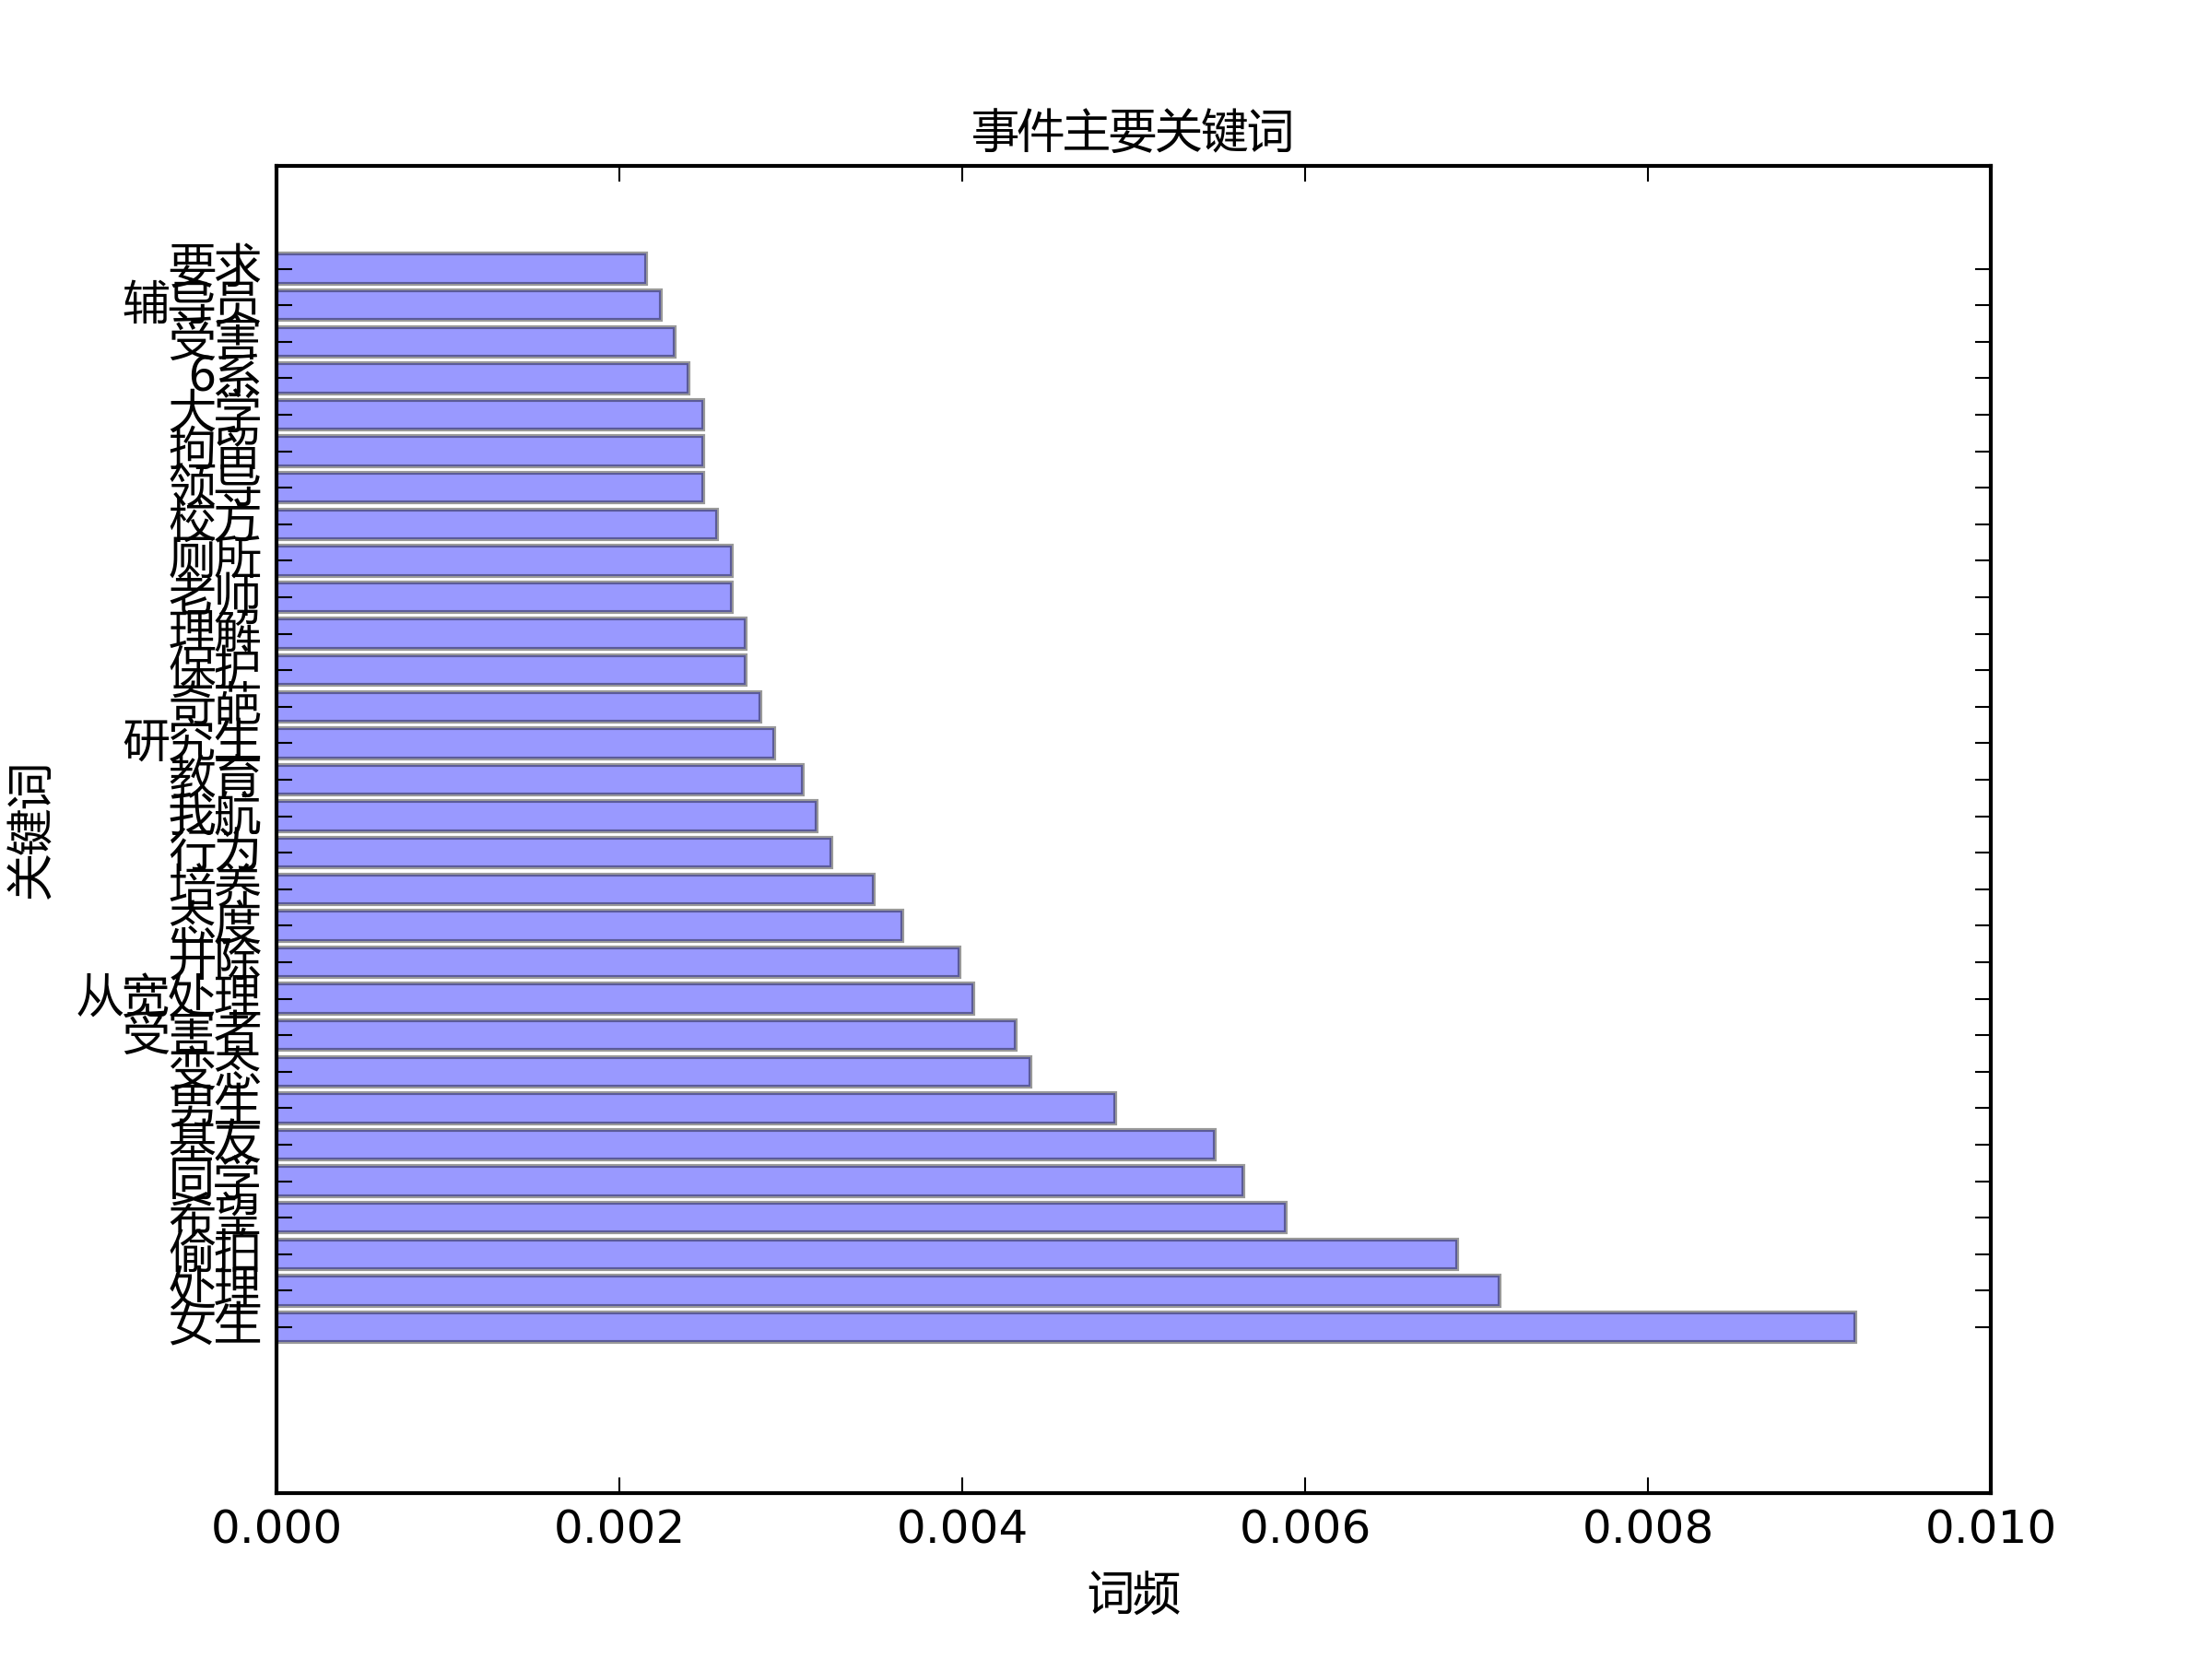

Write the Python code that produced this figure.
# encoding: utf-8

from sklearn.feature_extraction.text import CountVectorizer
import matplotlib
import matplotlib.pyplot as plt
import pandas as pd
import numpy as np
import sys

reload(sys)
sys.setdefaultencoding('utf-8')

if __name__ == '__main__':
    num = int(sys.argv[1])

    saysDf = pd.read_csv(open('says.csv', 'r'), sep='|')
    saysCorpus = saysDf['content'].dropna().values

    vectorizer = CountVectorizer()
    X = vectorizer.fit_transform(saysCorpus)
    wordsCount = np.array(X.sum(axis=0))[0]
    countSum = X.sum()
    wordsFreq = list(wordsCount.astype(float) / float(countSum))
    words = vectorizer.get_feature_names()

    wc = pd.DataFrame({'word': words, 'count': wordsFreq})
    soredwc = wc.sort_values(by='count', ascending=False)
    topwc = soredwc.head(num)


    myfont = matplotlib.font_manager.FontProperties(fname='msyh.ttf')
    pos = np.arange(num)
    width = 0.9
    plt.barh(pos*1.1, topwc['count'].values, width, align='center', alpha=0.4)
    plt.yticks(pos*1.1, topwc['word'].values, fontproperties=myfont)
    plt.ylabel(u'关键词', fontproperties=myfont)
    plt.xlabel(u'词频', fontproperties=myfont)
    plt.title(u'事件主要关键词', fontproperties=myfont)
    plt.savefig('freq.png', dpi=300)
    plt.show()